Run: headless pygame with SDL's dummy video driver; simulated clock (each Clock.tick advances the game by its frame time, no real sleeping); random seed 0; keys injected as events and as key.get_pressed() state; mouse plan: one left click at the window centre at the start of phase 2, then a move to the lower-right quarter at the start of phase 3.
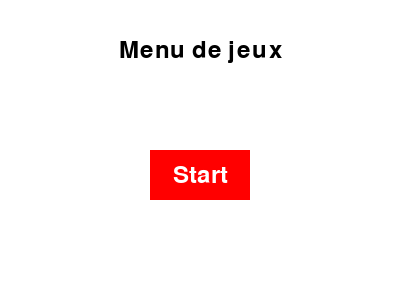
Frame 1 of 4 · flips 1–60 · no input
Frame 2 of 4 · flips 61–180 · clicked the window centre · tapped SPACE, RETURN · held RIGHT (→), D · screen unchanged from frame 1, image omitted
Frame 3 of 4 · flips 181–300 · moved the mouse to the lower-right quarter · held DOWN (↓), S · screen unchanged from frame 2, image omitted
Frame 4 of 4 · flips 301–420 · held LEFT (←), A, UP (↑), W · screen unchanged from frame 3, image omitted

The pygame program that drew these frames:

import pygame

# Initialisation de Pygame
pygame.init()

# Définition de la taille de la fenêtre
size = (400, 300)
screen = pygame.display.set_mode(size)

# Définition des couleurs
BLACK = (0, 0, 0)
WHITE = (255, 255, 255)
RED = (255, 0, 0)

# Définition de la police d'écriture
font = pygame.font.Font(None, 36)

# Définition du texte
text = font.render("Menu de jeux", True, BLACK)

# Définition de la position du texte
text_pos = text.get_rect()
text_pos.centerx = screen.get_rect().centerx
text_pos.centery = 50

# Définition du bouton "Start"
button = pygame.Rect(150, 150, 100, 50)
button_text = font.render("Start", True, WHITE)
button_text_pos = button_text.get_rect()
button_text_pos.centerx = button.centerx
button_text_pos.centery = button.centery

# Boucle principale
done = False

while not done:
    for event in pygame.event.get():
        if event.type == pygame.QUIT:
            done = True
        elif event.type == pygame.MOUSEBUTTONDOWN:
            mouse_pos = event.pos
            if button.collidepoint(mouse_pos):
                print("Le jeu commence !")
                # Ici, on peut lancer le jeu en question

    # Effacement de l'écran
    screen.fill(WHITE)

    # Affichage du texte
    screen.blit(text, text_pos)

    # Affichage du bouton "Start"
    pygame.draw.rect(screen, RED, button)
    screen.blit(button_text, button_text_pos)

    # Rafraîchissement de l'écran
    pygame.display.flip()

# Fermeture de Pygame
pygame.quit()
